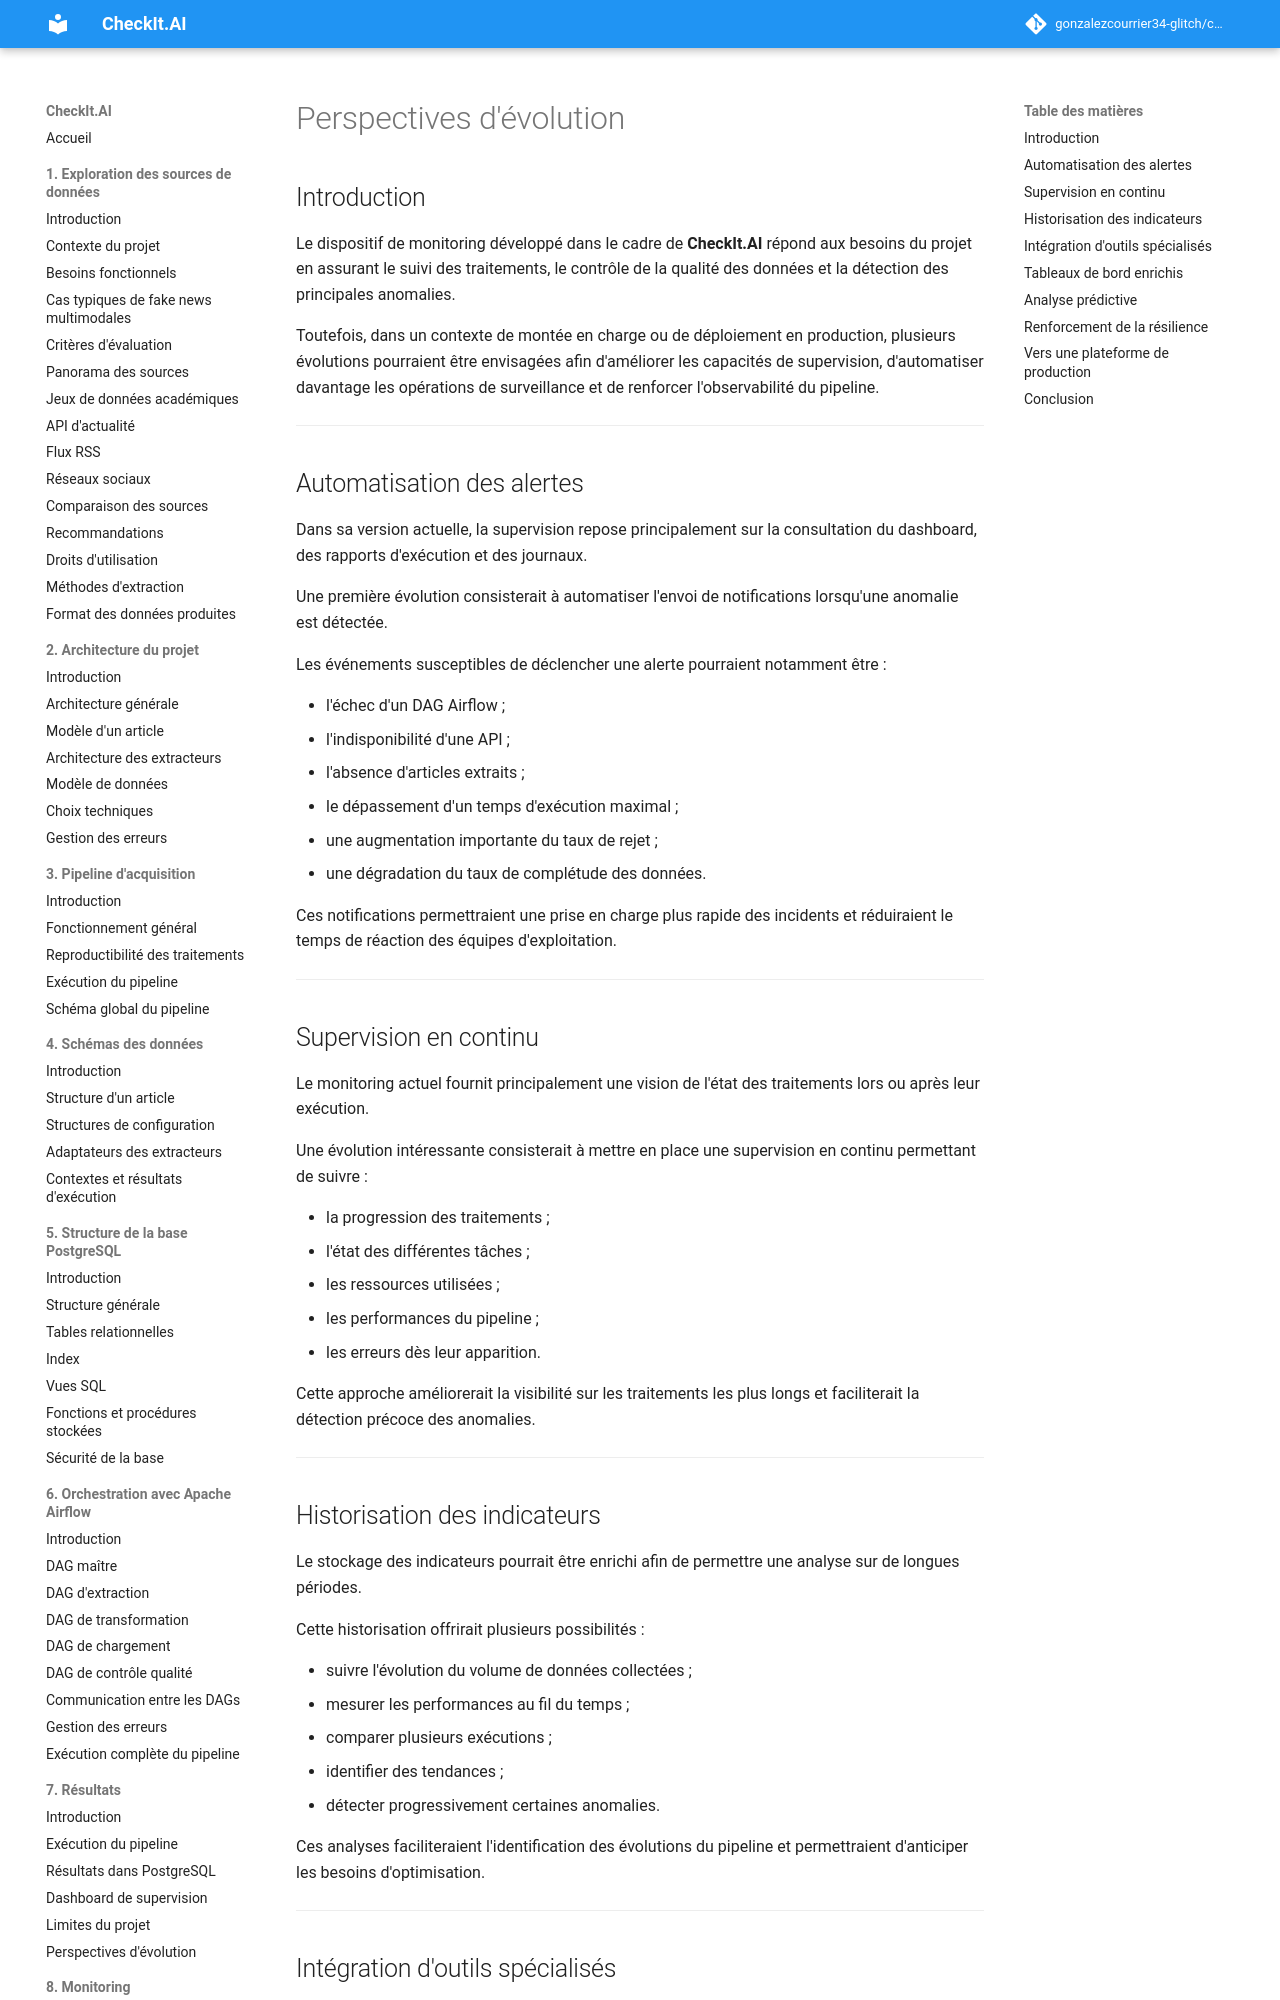

repository: gonzalezcourrier34-glitch/checkit_ai · page: 08_monitoring/07_perspectives/index.html · generator: mkdocs

# Perspectives d'évolution

## Introduction

Le dispositif de monitoring développé dans le cadre de **CheckIt.AI** répond aux besoins du projet en assurant le suivi des traitements, le contrôle de la qualité des données et la détection des principales anomalies.

Toutefois, dans un contexte de montée en charge ou de déploiement en production, plusieurs évolutions pourraient être envisagées afin d'améliorer les capacités de supervision, d'automatiser davantage les opérations de surveillance et de renforcer l'observabilité du pipeline.

---

## Automatisation des alertes

Dans sa version actuelle, la supervision repose principalement sur la consultation du dashboard, des rapports d'exécution et des journaux.

Une première évolution consisterait à automatiser l'envoi de notifications lorsqu'une anomalie est détectée.

Les événements susceptibles de déclencher une alerte pourraient notamment être :

- l'échec d'un DAG Airflow ;
- l'indisponibilité d'une API ;
- l'absence d'articles extraits ;
- le dépassement d'un temps d'exécution maximal ;
- une augmentation importante du taux de rejet ;
- une dégradation du taux de complétude des données.

Ces notifications permettraient une prise en charge plus rapide des incidents et réduiraient le temps de réaction des équipes d'exploitation.

---

## Supervision en continu

Le monitoring actuel fournit principalement une vision de l'état des traitements lors ou après leur exécution.

Une évolution intéressante consisterait à mettre en place une supervision en continu permettant de suivre :

- la progression des traitements ;
- l'état des différentes tâches ;
- les ressources utilisées ;
- les performances du pipeline ;
- les erreurs dès leur apparition.

Cette approche améliorerait la visibilité sur les traitements les plus longs et faciliterait la détection précoce des anomalies.

---

## Historisation des indicateurs

Le stockage des indicateurs pourrait être enrichi afin de permettre une analyse sur de longues périodes.

Cette historisation offrirait plusieurs possibilités :

- suivre l'évolution du volume de données collectées ;
- mesurer les performances au fil du temps ;
- comparer plusieurs exécutions ;
- identifier des tendances ;
- détecter progressivement certaines anomalies.

Ces analyses faciliteraient l'identification des évolutions du pipeline et permettraient d'anticiper les besoins d'optimisation.

---
